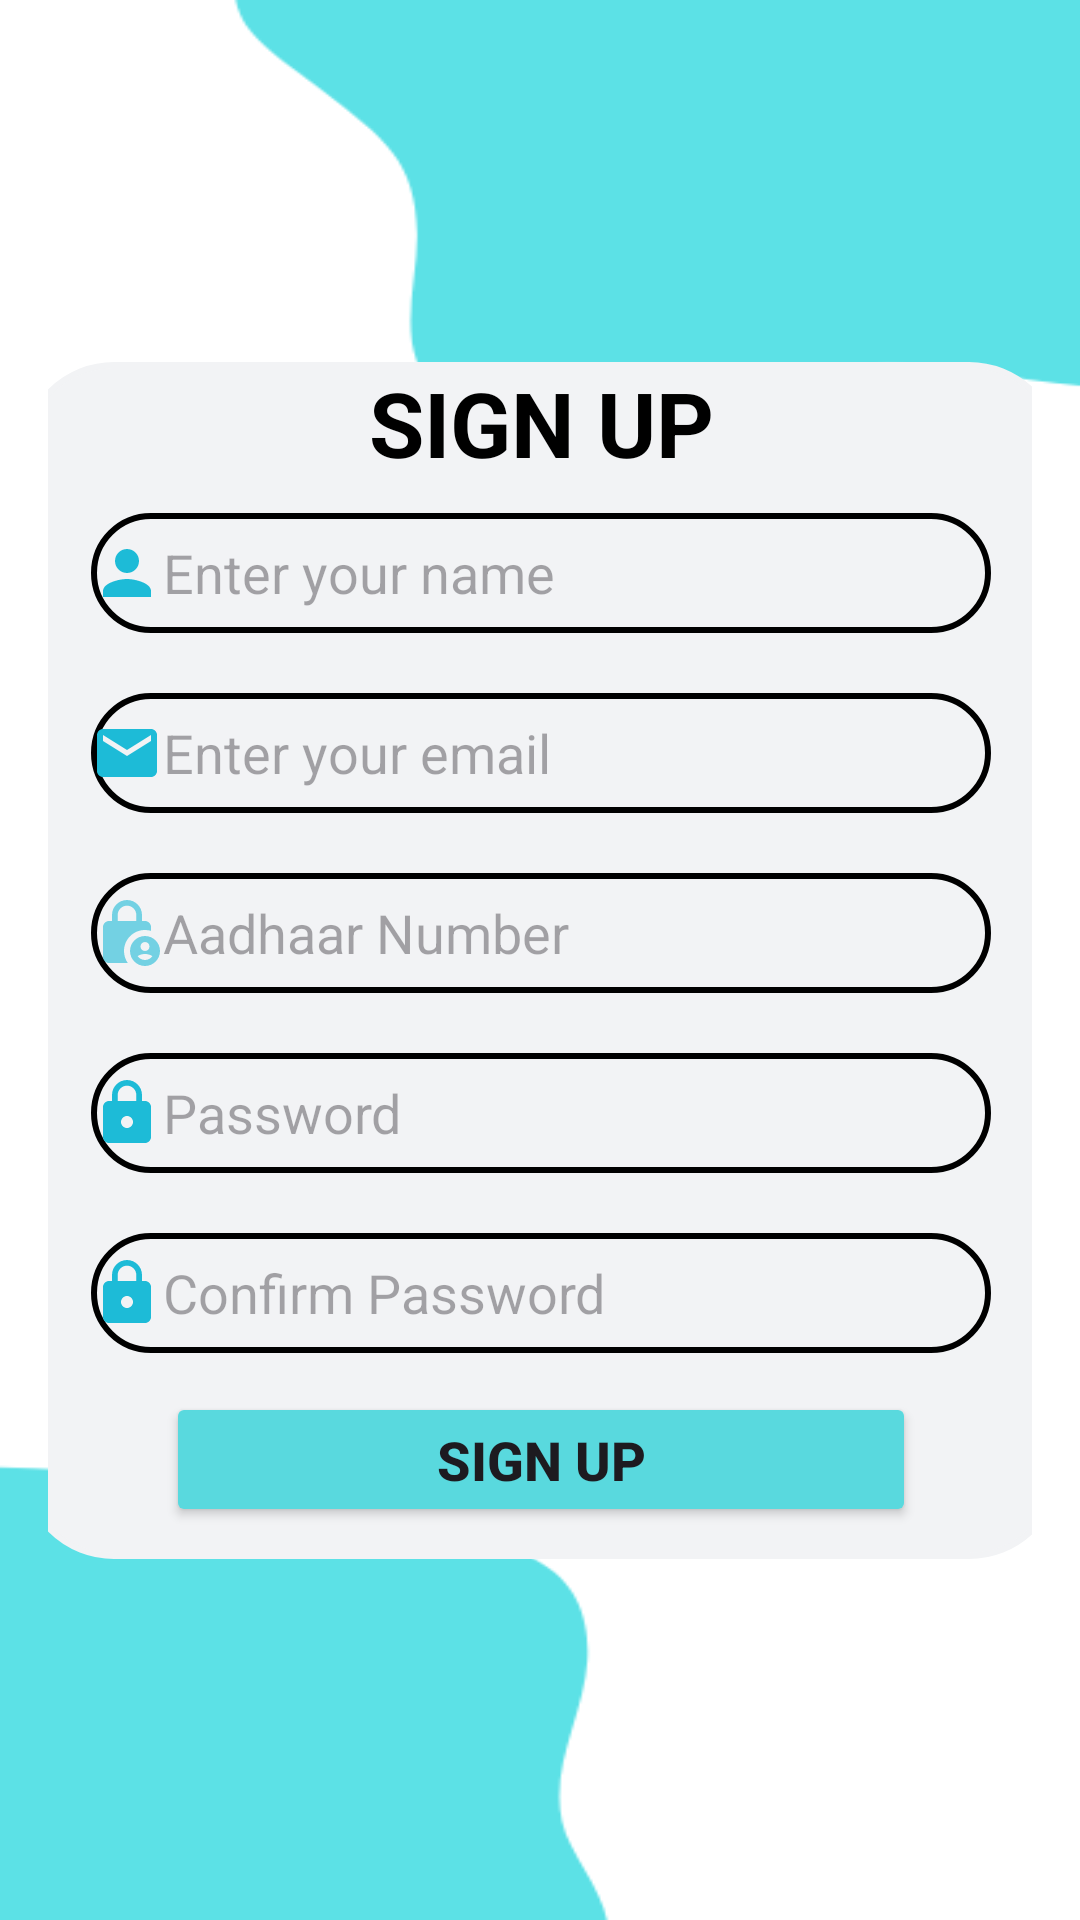

Produce the Android XML layout that renders to this screen, including the resource entries it uses.
<!-- AndroidManifest.xml: application theme Theme.JALSAHAYFINAL -->
<!-- res/layout/activity_sign_up.xml -->
<?xml version="1.0" encoding="utf-8"?>
<androidx.constraintlayout.widget.ConstraintLayout xmlns:android="http://schemas.android.com/apk/res/android"
    xmlns:app="http://schemas.android.com/apk/res-auto"
    xmlns:tools="http://schemas.android.com/tools"
    android:layout_width="match_parent"
    android:layout_height="match_parent"
    android:padding="16dp"
    android:background="@drawable/test3"
    tools:context=".Activity.SignUpActivity">

    
    <androidx.appcompat.widget.LinearLayoutCompat
        android:layout_width="347dp"
        android:layout_height="399dp"
        android:background="@drawable/border"
        android:backgroundTint="#F2F3F5"
        android:elevation="100dp"
        android:gravity="center_horizontal"
        android:orientation="vertical"
        app:layout_constraintBottom_toBottomOf="parent"
        app:layout_constraintEnd_toEndOf="parent"
        app:layout_constraintHorizontal_bias="0.5"
        app:layout_constraintStart_toStartOf="parent"
        app:layout_constraintTop_toTopOf="parent"
        app:layout_constraintVertical_bias="0.5"
        tools:layout_editor_absoluteX="16dp">

        <TextView
            android:id="@+id/signUp"
            android:layout_width="wrap_content"
            android:layout_height="wrap_content"
            android:text="SIGN UP"
            android:textColor="@color/black"
            android:textSize="30sp"
            android:textStyle="bold" />

        <EditText
            android:id="@+id/name"
            android:layout_width="300dp"
            android:layout_height="40dp"
            android:layout_marginTop="10dp"
            android:background="@drawable/border"
            android:drawableLeft="@drawable/person"
            android:ems="10"
            android:hint="Enter your name"
            android:inputType="text" />

        <EditText
            android:id="@+id/emailSignUp"
            android:layout_width="300dp"
            android:layout_height="40dp"
            android:layout_marginTop="20dp"
            android:background="@drawable/border"
            android:drawableLeft="@drawable/email"
            android:ems="10"
            android:hint="Enter your email"
            android:inputType="textEmailAddress" />

        <EditText
            android:id="@+id/AdharNo"
            android:layout_width="300dp"
            android:layout_height="40dp"
            android:layout_marginTop="20dp"
            android:background="@drawable/border"
            android:drawableLeft="@drawable/ic_action_name_user"
            android:ems="10"
            android:hint="Aadhaar Number "
            android:inputType="textPassword" />

        <EditText
            android:id="@+id/passwordSignUp"
            android:layout_width="300dp"
            android:layout_height="40dp"
            android:layout_marginTop="20dp"
            android:background="@drawable/border"
            android:drawableLeft="@drawable/lock"
            android:ems="10"
            android:hint="Password"
            android:inputType="textPassword" />

        <EditText
            android:id="@+id/confirmPasswordSignUp"
            android:layout_width="300dp"
            android:layout_height="40dp"
            android:layout_marginTop="20dp"
            android:background="@drawable/border"
            android:drawableLeft="@drawable/lock"
            android:ems="10"
            android:hint="Confirm Password"
            android:inputType="textPassword" />



        <Button
            android:id="@+id/signUpBtn"
            android:layout_width="250dp"
            android:layout_height="45dp"
            android:layout_marginTop="13dp"
            android:backgroundTint="#59D9DE"
            android:text="Sign Up"
            android:textSize="18sp"
            android:textStyle="bold" />
    </androidx.appcompat.widget.LinearLayoutCompat>

</androidx.constraintlayout.widget.ConstraintLayout>
<!-- resources referenced by this layout -->
<resources>
  <color name="black">#FF000000</color>
  <!-- drawable border (drawable) -->
  <?xml version="1.0" encoding="utf-8"?>
  <shape xmlns:android="http://schemas.android.com/apk/res/android"
      android:shape="rectangle">
      <stroke android:color="@color/black"
          android:width="2dp"/>
      <corners android:radius="30dp"/>
  </shape>
  <!-- drawable email (drawable) -->
  <vector android:height="24dp" android:tint="#1DBBD7"
      android:viewportHeight="24" android:viewportWidth="24"
      android:width="24dp" xmlns:android="http://schemas.android.com/apk/res/android">
      <path android:fillColor="@android:color/white" android:pathData="M20,4L4,4c-1.1,0 -1.99,0.9 -1.99,2L2,18c0,1.1 0.9,2 2,2h16c1.1,0 2,-0.9 2,-2L22,6c0,-1.1 -0.9,-2 -2,-2zM20,8l-8,5 -8,-5L4,6l8,5 8,-5v2z"/>
  </vector>
  <!-- drawable ic_action_name_user (drawable-anydpi) -->
  <vector xmlns:android="http://schemas.android.com/apk/res/android"
      android:width="24dp"
      android:height="24dp"
      android:viewportWidth="24"
      android:viewportHeight="24"
      android:tint="#1DBBD7"
      android:alpha="0.6">
    <path
        android:fillColor="@android:color/white"
        android:pathData="M18,11c0.7,0 1.37,0.1 2,0.29V10c0,-1.1 -0.9,-2 -2,-2h-1V6c0,-2.76 -2.24,-5 -5,-5S7,3.24 7,6v2H6c-1.1,0 -2,0.9 -2,2v10c0,1.1 0.9,2 2,2h6.26C11.47,20.87 11,19.49 11,18C11,14.13 14.13,11 18,11zM8.9,6c0,-1.71 1.39,-3.1 3.1,-3.1s3.1,1.39 3.1,3.1v2H8.9V6z"/>
    <path
        android:fillColor="@android:color/white"
        android:pathData="M18,13c-2.76,0 -5,2.24 -5,5s2.24,5 5,5s5,-2.24 5,-5S20.76,13 18,13zM18,15c0.83,0 1.5,0.67 1.5,1.5S18.83,18 18,18s-1.5,-0.67 -1.5,-1.5S17.17,15 18,15zM18,21c-1.03,0 -1.94,-0.52 -2.48,-1.32C16.25,19.26 17.09,19 18,19s1.75,0.26 2.48,0.68C19.94,20.48 19.03,21 18,21z"/>
  </vector>
  <!-- drawable lock (drawable) -->
  <vector android:height="24dp" android:tint="#1DBBD7"
      android:viewportHeight="24" android:viewportWidth="24"
      android:width="24dp" xmlns:android="http://schemas.android.com/apk/res/android">
      <path android:fillColor="@android:color/white" android:pathData="M18,8h-1L17,6c0,-2.76 -2.24,-5 -5,-5S7,3.24 7,6v2L6,8c-1.1,0 -2,0.9 -2,2v10c0,1.1 0.9,2 2,2h12c1.1,0 2,-0.9 2,-2L20,10c0,-1.1 -0.9,-2 -2,-2zM12,17c-1.1,0 -2,-0.9 -2,-2s0.9,-2 2,-2 2,0.9 2,2 -0.9,2 -2,2zM15.1,8L8.9,8L8.9,6c0,-1.71 1.39,-3.1 3.1,-3.1 1.71,0 3.1,1.39 3.1,3.1v2z"/>
  </vector>
  <!-- drawable person (drawable) -->
  <vector android:height="24dp" android:tint="#1DBBD7"
      android:viewportHeight="24" android:viewportWidth="24"
      android:width="24dp" xmlns:android="http://schemas.android.com/apk/res/android">
      <path android:fillColor="@android:color/white" android:pathData="M12,12c2.21,0 4,-1.79 4,-4s-1.79,-4 -4,-4 -4,1.79 -4,4 1.79,4 4,4zM12,14c-2.67,0 -8,1.34 -8,4v2h16v-2c0,-2.66 -5.33,-4 -8,-4z"/>
  </vector>
  <!-- drawable test3: png bitmap (drawable, 10117 bytes) -->
  <style name="Theme.JALSAHAYFINAL" parent="Base.Theme.JALSAHAYFINAL" />
  <style name="Base.Theme.JALSAHAYFINAL" parent="Theme.Material3.DayNight.NoActionBar">
          
          
      </style>
</resources>
